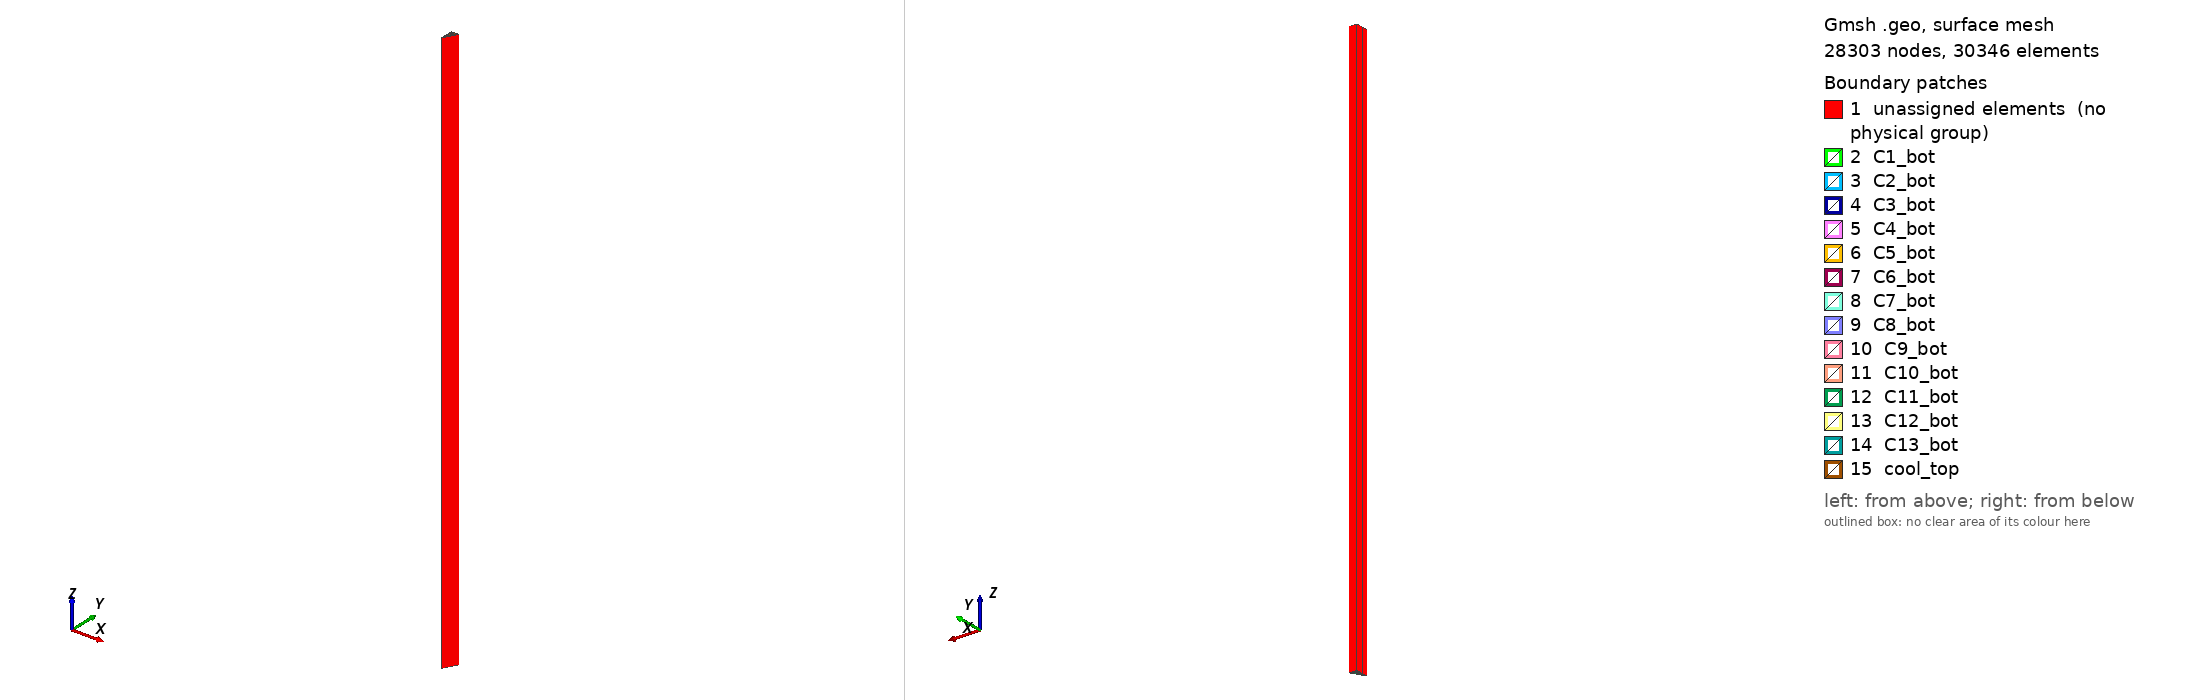

Gmsh geometry script, surface-meshed: 28303 nodes, 30346 surface elements. Boundary patches (legend numbers): 1 unassigned elements (no physical group), 2 C1_bot, 3 C2_bot, 4 C3_bot, 5 C4_bot, 6 C5_bot, 7 C6_bot, 8 C7_bot, 9 C8_bot, 10 C9_bot, 11 C10_bot, 12 C11_bot, 13 C12_bot, 14 C13_bot, 15 cool_top. Left view from above one corner, right view from below the opposite corner. Legend entries are the model's physical surfaces; 'unassigned elements' are surfaces in no physical group. The drawing asked Gmsh for element sizes between 1% and 20% of the model's largest extent; the script's own settings can give other sizes.

=== assembly.geo (drawn) ===
// 1/12th of the 3D fuel assembly geometry
// Each coolant channel is one subdomain
SetFactory("OpenCASCADE");

Rc = 0.794;
Rsc = 0.635;   // small coolant channel
dx = 0.01;      // coolant gap thickness
Rcg = Rc + dx; // coolant gap radius
Rf = 0.6225;
Rg = 0.635;

p = 1.88;
f = p*Cos(Pi/6);

P = 18; // flat-to-flat distance/2
F = P/Cos(Pi/6)/2;

bfg = 0.1; // bypass gap
dxbfg = 0.01;

h = 1.0;

Hc = 793;
Lc = 50; // Axial layers in the core

// Circles
x = 0; y = 2*f;
Circle(1) = { x, y, 0, Rsc, -Pi/2, Pi/2};
Circle(2) = { x, y, 0, Rsc+dx, -Pi/2, Pi/2};
x = 0; y = 4*f;
Circle(3) = { x, y, 0, Rc, -Pi/2, Pi/2};
Circle(4) = { x, y, 0, Rcg, -Pi/2, Pi/2};
x = 0; y = 6*f;
Circle(7) = { x, y, 0, Rc, -Pi/2, Pi/2};
Circle(8) = { x, y, 0, Rcg, -Pi/2, Pi/2};
x = 0; y = 8*f;
Circle(9) = { x, y, 0, Rc, -Pi/2, Pi/2};
Circle(10) = { x, y, 0, Rcg, -Pi/2, Pi/2};
x = 0; y = 10*f;
Circle(11) = { x, y, 0, Rc, -Pi/2, Pi/2};
Circle(12) = { x, y, 0, Rcg, -Pi/2, Pi/2};

x = 1/2*p; y = 3*f;
Circle(13) = { x, y, 0, Rf, 0, 2*Pi};
Circle(14) = { x, y, 0, Rg, 0, 2*Pi};
x = 1/2*p; y = 5*f;
Circle(15) = { x, y, 0, Rf, 0, 2*Pi};
Circle(16) = { x, y, 0, Rg, 0, 2*Pi};
x = 1/2*p; y = 7*f;
Circle(17) = { x, y, 0, Rf, 0, 2*Pi};
Circle(18) = { x, y, 0, Rg, 0, 2*Pi};
x = 1/2*p; y = 9*f;
Circle(19) = { x, y, 0, Rf, 0, 2*Pi};
Circle(20) = { x, y, 0, Rg, 0, 2*Pi};

x = p; y = 2*f;
Circle(21) = { x, y, 0, Rf, Pi/3, 4*Pi/3};
Circle(22) = { x, y, 0, Rg, Pi/3, 4*Pi/3};
x = p; y = 4*f;
Circle(23) = { x, y, 0, Rf, 0, 2*Pi};
Circle(24) = { x, y, 0, Rg, 0, 2*Pi};
x = p; y = 6*f;
Circle(25) = { x, y, 0, Rf, 0, 2*Pi};
Circle(26) = { x, y, 0, Rg, 0, 2*Pi};
x = p; y = 8*f;
Circle(27) = { x, y, 0, Rf, 0, 2*Pi};
Circle(28) = { x, y, 0, Rg, 0, 2*Pi};
x = p; y = 10*f;
Circle(29) = { x, y, 0, Rf, 0, 2*Pi};
Circle(30) = { x, y, 0, Rg, 0, 2*Pi};

x = 3/2*p; y = 3*f;
Circle(31) = { x, y, 0, Rc, Pi/3, 4*Pi/3};
Circle(32) = { x, y, 0, Rcg, Pi/3, 4*Pi/3};
x = 3/2*p; y = 5*f;
Circle(33) = { x, y, 0, Rc, 0, 2*Pi};
Circle(34) = { x, y, 0, Rcg, 0, 2*Pi};
x = 3/2*p; y = 7*f;
Circle(35) = { x, y, 0, Rc, 0, 2*Pi};
Circle(36) = { x, y, 0, Rcg, 0, 2*Pi};
x = 3/2*p; y = 9*f;
Circle(37) = { x, y, 0, Rc, 0, 2*Pi};
Circle(38) = { x, y, 0, Rcg, 0, 2*Pi};

x = 2*p; y = 4*f;
Circle(39) = { x, y, 0, Rf, Pi/3, 4*Pi/3};
Circle(40) = { x, y, 0, Rg, Pi/3, 4*Pi/3};
x = 2*p; y = 6*f;
Circle(41) = { x, y, 0, Rf, 0, 2*Pi};
Circle(42) = { x, y, 0, Rg, 0, 2*Pi};
x = 2*p; y = 8*f;
Circle(43) = { x, y, 0, Rf, 0, 2*Pi};
Circle(44) = { x, y, 0, Rg, 0, 2*Pi};
x = 2*p; y = 10*f;
Circle(45) = { x, y, 0, Rf, 0, 2*Pi};
Circle(46) = { x, y, 0, Rg, 0, 2*Pi};

x = 5/2*p; y = 5*f;
Circle(47) = { x, y, 0, Rf, Pi/3, 4*Pi/3};
Circle(48) = { x, y, 0, Rg, Pi/3, 4*Pi/3};
x = 5/2*p; y = 7*f;
Circle(49) = { x, y, 0, Rf, 0, 2*Pi};
Circle(50) = { x, y, 0, Rg, 0, 2*Pi};
x = 5/2*p; y = 9*f;
Circle(51) = { x, y, 0, Rf, 0, 2*Pi};
Circle(52) = { x, y, 0, Rg, 0, 2*Pi};

x = 3*p; y = 6*f;
Circle(53) = { x, y, 0, Rc, Pi/3, 4*Pi/3};
Circle(54) = { x, y, 0, Rcg, Pi/3, 4*Pi/3};
x = 3*p; y = 8*f;
Circle(55) = { x, y, 0, Rc, 0, 2*Pi};
Circle(56) = { x, y, 0, Rcg, 0, 2*Pi};
x = 3*p; y = 10*f;
Circle(57) = { x, y, 0, Rc, 0, 2*Pi};
Circle(58) = { x, y, 0, Rcg, 0, 2*Pi};

x = 7/2*p; y = 7*f;
Circle(59) = { x, y, 0, Rf, Pi/3, 4*Pi/3};
Circle(60) = { x, y, 0, Rg, Pi/3, 4*Pi/3};
x = 7/2*p; y = 9*f;
Circle(61) = { x, y, 0, Rf, 0, 2*Pi};
Circle(62) = { x, y, 0, Rg, 0, 2*Pi};

x = 4*p; y = 8*f;
Circle(63) = { x, y, 0, Rf, Pi/3, 4*Pi/3};
Circle(64) = { x, y, 0, Rg, Pi/3, 4*Pi/3};
x = 4*p; y = 10*f;
Circle(65) = { x, y, 0, Rf, 0, 2*Pi};
Circle(66) = { x, y, 0, Rg, 0, 2*Pi};

x = 9/2*p; y = 9*f;
Circle(67) = { x, y, 0, Rc, Pi/3, 4*Pi/3};
Circle(68) = { x, y, 0, Rcg, Pi/3, 4*Pi/3};

x = 5*p; y = 10*f;
Circle(69) = { x, y, 0, Rf, Pi/3, 4*Pi/3};
Circle(70) = { x, y, 0, Rg, Pi/3, 4*Pi/3};

// Points & Lines
x = 0; y = 0;
Point(97) = {x, y, 0, h};
dxbfg = 0;
x = 0; y = P - dxbfg;
Point(98) = {x, y, 0, h};
x = F - dxbfg*Tan(Pi/6); y = P - dxbfg;
Point(99) = {x, y, 0, h};

Line(71) = {97, 4};
Line(72) = {4, 2};
Line(73) = {2, 1};
Line(74) = {1, 3};
Line(75) = {3, 8};
Line(76) = {8, 6};
Line(77) = {6, 5};
Line(78) = {5, 7};
Line(79) = {7, 12};
Line(80) = {12, 10};
Line(81) = {10, 9};
Line(82) = {9, 11};
Line(83) = {11, 16};
Line(84) = {16, 14};
Line(85) = {14, 13};
Line(86) = {13, 15};
Line(87) = {15, 20};
Line(88) = {20, 18};
Line(89) = {18, 17};
Line(90) = {17, 19};
Line(91) = {19, 98};

Line(92) = {97, 31};
Line(93) = {31, 29};
Line(94) = {29, 30};
Line(95) = {30, 32};
Line(96) = {32, 43};
Line(97) = {43, 41};
Line(98) = {41, 42};
Line(99) = {42, 44};
Line(100) = {44, 53};
Line(101) = {53, 51};
Line(102) = {51, 52};
Line(103) = {52, 54};
Line(104) = {54, 63};
Line(105) = {63, 61};
Line(106) = {61, 62};
Line(107) = {62, 64};
Line(108) = {64, 71};
Line(109) = {71, 69};
Line(110) = {69, 70};
Line(111) = {70, 72};
Line(112) = {72, 79};
Line(113) = {79, 77};
Line(114) = {77, 78};
Line(115) = {78, 80};
Line(116) = {80, 85};
Line(117) = {85, 83};
Line(118) = {83, 84};
Line(119) = {84, 86};
Line(120) = {86, 91};
Line(121) = {91, 89};
Line(122) = {89, 90};
Line(123) = {90, 92};
Line(124) = {92, 95};
Line(125) = {95, 93};
Line(126) = {93, 94};
Line(127) = {94, 96};
Line(128) = {96, 99};

Line(129) = {98, 99};

// Defines fuel surfaces
Curve Loop(1) = {13};
Plane Surface(1) = {1};
Curve Loop(2) = {15};
Plane Surface(2) = {2};
Curve Loop(3) = {17};
Plane Surface(3) = {3};
Curve Loop(4) = {19};
Plane Surface(4) = {4};
Curve Loop(5) = {21, -94};
Plane Surface(5) = {5};
Curve Loop(6) = {23};
Plane Surface(6) = {6};
Curve Loop(7) = {25};
Plane Surface(7) = {7};
Curve Loop(8) = {27};
Plane Surface(8) = {8};
Curve Loop(9) = {29};
Plane Surface(9) = {9};
Curve Loop(10) = {102, -39};
Plane Surface(10) = {10};
Curve Loop(11) = {41};
Plane Surface(11) = {11};
Curve Loop(12) = {43};
Plane Surface(12) = {12};
Curve Loop(13) = {45};
Plane Surface(13) = {13};
Curve Loop(14) = {106, -47};
Plane Surface(14) = {14};
Curve Loop(15) = {49};
Plane Surface(15) = {15};
Curve Loop(16) = {51};
Plane Surface(16) = {16};
Curve Loop(17) = {114, -59};
Plane Surface(17) = {17};
Curve Loop(18) = {61};
Plane Surface(18) = {18};
Curve Loop(19) = {63, -118};
Plane Surface(19) = {19};
Curve Loop(20) = {65};
Plane Surface(20) = {20};
Curve Loop(21) = {69, -126};
Plane Surface(21) = {21};

// Defines gap surfaces
Curve Loop(22) = {14};
Curve Loop(23) = {13};
Plane Surface(22) = {22, 23};
Curve Loop(24) = {16};
Curve Loop(25) = {15};
Plane Surface(23) = {24, 25};
Curve Loop(26) = {18};
Curve Loop(27) = {17};
Plane Surface(24) = {26, 27};
Curve Loop(28) = {20};
Curve Loop(29) = {19};
Plane Surface(25) = {28, 29};
Curve Loop(30) = {22, -95, -21, -93};
Plane Surface(26) = {30};
Curve Loop(31) = {24};
Curve Loop(32) = {23};
Plane Surface(27) = {31, 32};
Curve Loop(33) = {26};
Curve Loop(34) = {25};
Plane Surface(28) = {33, 34};
Curve Loop(35) = {28};
Curve Loop(36) = {27};
Plane Surface(29) = {35, 36};
Curve Loop(37) = {30};
Curve Loop(38) = {29};
Plane Surface(30) = {37, 38};
Curve Loop(39) = {40, -103, -39, -101};
Plane Surface(31) = {39};
Curve Loop(40) = {42};
Curve Loop(41) = {41};
Plane Surface(32) = {40, 41};
Curve Loop(42) = {44};
Curve Loop(43) = {43};
Plane Surface(33) = {42, 43};
Curve Loop(44) = {46};
Curve Loop(45) = {45};
Plane Surface(34) = {44, 45};
Curve Loop(46) = {48, -107, -47, -105};
Plane Surface(35) = {46};
Curve Loop(47) = {50};
Curve Loop(48) = {49};
Plane Surface(36) = {47, 48};
Curve Loop(49) = {52};
Curve Loop(50) = {51};
Plane Surface(37) = {49, 50};
Curve Loop(51) = {60, -115, -59, -113};
Plane Surface(38) = {51};
Curve Loop(52) = {62};
Curve Loop(53) = {61};
Plane Surface(39) = {52, 53};
Curve Loop(54) = {64, -119, -63, -117};
Plane Surface(40) = {54};
Curve Loop(55) = {66};
Curve Loop(56) = {65};
Plane Surface(41) = {55, 56};
Curve Loop(57) = {70, -127, -69, -125};
Plane Surface(42) = {57};

// Defines coolant surfaces
Curve Loop(58) = {1, 73};
Plane Surface(43) = {58};
Curve Loop(59) = {3, 77};
Plane Surface(44) = {59};
Curve Loop(60) = {7, 81};
Plane Surface(45) = {60};
Curve Loop(61) = {9, 85};
Plane Surface(46) = {61};
Curve Loop(62) = {11, 89};
Plane Surface(47) = {62};
Curve Loop(63) = {31, -98};
Plane Surface(48) = {63};
Curve Loop(64) = {33};
Plane Surface(49) = {64};
Curve Loop(65) = {35};
Plane Surface(50) = {65};
Curve Loop(66) = {37};
Plane Surface(51) = {66};
Curve Loop(67) = {53, -110};
Plane Surface(52) = {67};
Curve Loop(68) = {55};
Plane Surface(53) = {68};
Curve Loop(69) = {57};
Plane Surface(54) = {69};
Curve Loop(70) = {67, -122};
Plane Surface(55) = {70};

// Defines coolant gap surfaces
Curve Loop(71) = {2, 72, -1, 74};
Plane Surface(56) = {71};
Curve Loop(72) = {4, 76, -3, 78};
Plane Surface(57) = {72};
Curve Loop(73) = {8, 80, -7, 82};
Plane Surface(58) = {73};
Curve Loop(74) = {10, 84, -9, 86};
Plane Surface(59) = {74};
Curve Loop(75) = {12, 88, -11, 90};
Plane Surface(60) = {75};
Curve Loop(76) = {32, -99, -31, -97};
Plane Surface(61) = {76};
Curve Loop(77) = {34};
Curve Loop(78) = {33};
Plane Surface(62) = {77, 78};
Curve Loop(79) = {36};
Curve Loop(80) = {35};
Plane Surface(63) = {79, 80};
Curve Loop(81) = {38};
Curve Loop(82) = {37};
Plane Surface(64) = {81, 82};
Curve Loop(83) = {54, -111, -53, -109};
Plane Surface(65) = {83};
Curve Loop(84) = {56};
Curve Loop(85) = {55};
Plane Surface(66) = {84, 85};
Curve Loop(86) = {58};
Curve Loop(87) = {58};
Curve Loop(88) = {57};
Plane Surface(67) = {87, 88};
Curve Loop(89) = {68, -123, -67, -121};
Plane Surface(68) = {89};

// Defines moderator surface
Curve Loop(90) = {71, -2, 75, -4, 79, -8, 83, -10, 87, -12, 91, 129, -128, -70, -124, -68, -120, -64, -116, -60, -112, -54, -108, -48, -104, -40, -100, -32, -96, -22, -92};
Curve Loop(91) = {14};
Curve Loop(92) = {16};
Curve Loop(93) = {18};
Curve Loop(94) = {20};
Curve Loop(95) = {24};
Curve Loop(96) = {26};
Curve Loop(97) = {28};
Curve Loop(98) = {30};
Curve Loop(99) = {34};
Curve Loop(100) = {36};
Curve Loop(101) = {38};
Curve Loop(102) = {42};
Curve Loop(103) = {44};
Curve Loop(104) = {46};
Curve Loop(105) = {50};
Curve Loop(106) = {52};
Curve Loop(107) = {56};
Curve Loop(108) = {58};
Curve Loop(109) = {62};
Curve Loop(110) = {66};
Plane Surface(69) = {90, 91, 92, 93, 94, 95, 96, 97, 98, 99, 100, 101, 102, 103, 104, 105, 106, 107, 108, 109, 110};

Physical Surface("C1_bot") = {43};
Physical Surface("C2_bot") = {44};
Physical Surface("C3_bot") = {45};
Physical Surface("C4_bot") = {46};
Physical Surface("C5_bot") = {47};
Physical Surface("C6_bot") = {48};
Physical Surface("C7_bot") = {49};
Physical Surface("C8_bot") = {50};
Physical Surface("C9_bot") = {51};
Physical Surface("C10_bot") = {52};
Physical Surface("C11_bot") = {53};
Physical Surface("C12_bot") = {54};
Physical Surface("C13_bot") = {55};

// moderator tip
Transfinite Line{71, 92} = 12;
// moderator top left corner
Transfinite Line{91} = 7;
// moderator top right corner
Transfinite Line{128} = 5;
// moderator left side
Transfinite Line{75, 79, 83, 87} = 12;
// moderator right side
Transfinite Line{96, 100, 104, 108, 112, 116, 120, 124} = 6;
// fuel right side
Transfinite Line{94, 102, 106, 114, 118, 126} = 10;


Extrude {0, 0, Hc} { 
	 Surface{1};  Surface{2};  Surface{3};  Surface{4};  Surface{5};
	 Surface{6};  Surface{7};  Surface{8};  Surface{9}; Surface{10};
	Surface{11}; Surface{12}; Surface{13}; Surface{14}; Surface{15};
	Surface{16}; Surface{17}; Surface{18}; Surface{19}; Surface{20};
	Surface{21}; Surface{22}; Surface{23}; Surface{24}; Surface{25};
	Surface{26}; Surface{27}; Surface{28}; Surface{29}; Surface{30};
	Surface{31}; Surface{32}; Surface{33}; Surface{34}; Surface{35};
	Surface{36}; Surface{37}; Surface{38}; Surface{39}; Surface{40};
	Surface{41}; Surface{42}; Surface{43}; Surface{44}; Surface{45};
	Surface{46}; Surface{47}; Surface{48}; Surface{49}; Surface{50};
	Surface{51}; Surface{52}; Surface{53}; Surface{54}; Surface{55};
	Surface{56}; Surface{57}; Surface{58}; Surface{59}; Surface{60};
	Surface{61}; Surface{62}; Surface{63}; Surface{64}; Surface{65};
    Surface{66}; Surface{67}; Surface{68}; Surface{69};
	Layers{Lc}; Recombine;
}

Physical Volume("fuel") = {
	1,  2,  3,  4,  5,
	6,  7,  8,  9, 10,
   11, 12, 13, 14, 15,
   16, 17, 18, 19, 20
};

Physical Volume("gap") = {
       22, 23, 24, 25,
   26, 27, 28, 29, 30,
   31, 32, 33, 34, 35,
   36, 37, 38, 39, 40,
   41
};

Physical Volume("C1") = {43};
Physical Volume("C2") = {44};
Physical Volume("C3") = {45};
Physical Volume("C4") = {46};
Physical Volume("C5") = {47};
Physical Volume("C6") = {48};
Physical Volume("C7") = {49};
Physical Volume("C8") = {50};
Physical Volume("C9") = {51};
Physical Volume("C10") = {52};
Physical Volume("C11") = {53};
Physical Volume("C12") = {54};
Physical Volume("C13") = {55};

Physical Volume("gapc") = {
   56, 57, 58, 59, 60,
   61, 62, 63, 64, 65,
   66, 67, 68
};

Physical Volume("moderator") = {
	21, 42, 69
};

Physical Surface("cool_top") = {
	174, 177, 180, 183, 186,
	189, 191, 193, 195, 198,
	200, 202, 205
};

Mesh.CharacteristicLengthFactor = 0.5;
Mesh.CharacteristicLengthExtendFromBoundary = 1;
Mesh.CharacteristicLengthFromCurvature = 1;

// // Mesh.MinimumCurvePoints = 10;
// Mesh.MinimumCirclePoints = 10;//+
